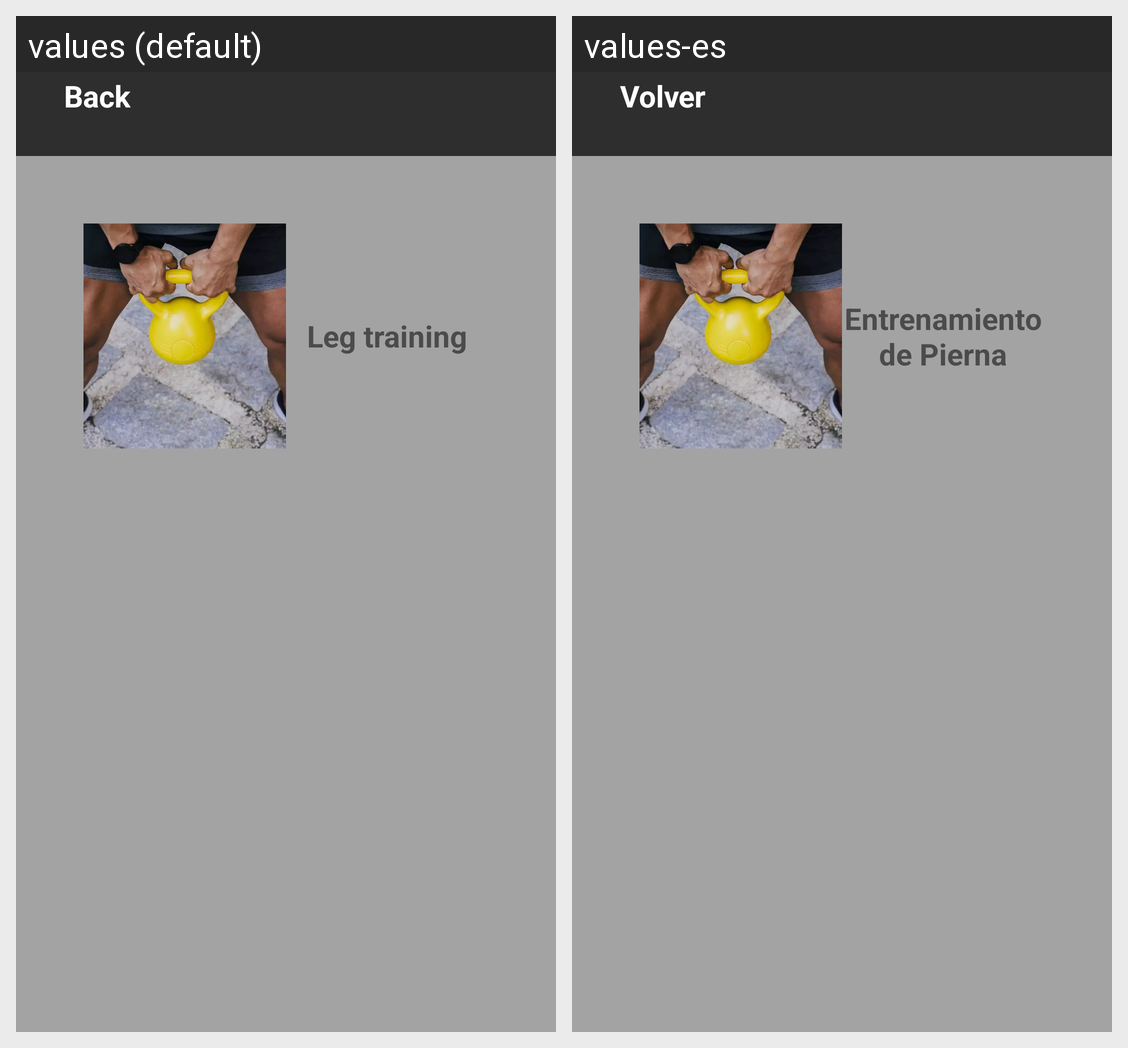

Strings drawn on this Android screen and how each of the app's shown locales translates them:
Android screen res/layout/activity_thursday.xml rendered under 2 locales, left to right: values (default), values-es. Device: Nexus 5 (rendered at 1080×1920; each locale shown at half size, 540×960, under a caption strip naming it); theme Theme.FittApp.
Strings drawn on this screen, with the default value and each locale's value (text and hints the layout hard-codes, and strings that could not be matched under every locale, appear in the picture but are not listed):

legs
  values: Leg training
  values-es: Entrenamiento de Pierna

back
  values: Back
  values-es: Volver
